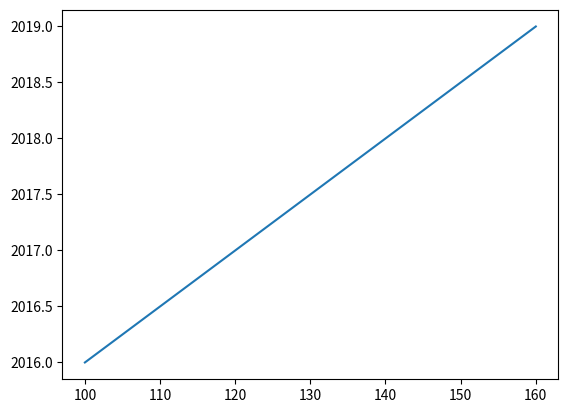

Reproduce this figure in Python.
import matplotlib.pyplot as plt
appl_stock=[100,120,140,160]
year=[2016,2017,2018,2019]
plt.plot(appl_stock,year)
plt.show()
